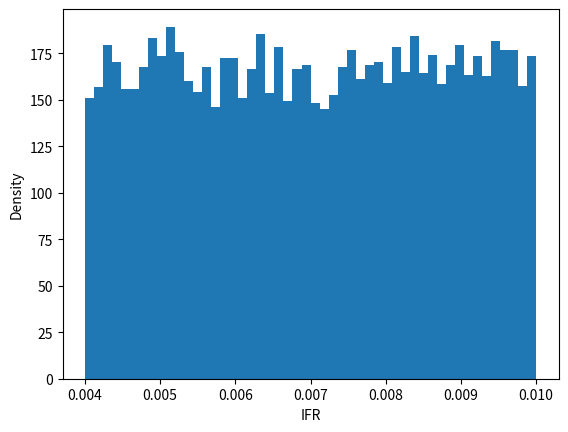

This chart was generated by the following Python code: (Note: this script raises an exception after producing the figure.)

import numpy as np
import matplotlib.pyplot as plt
from scipy.stats import uniform,bernoulli

def rvs(size = 10000):
    # create draws
    a,b = 0.004,0.01
    draws = uniform.rvs(a, b - a, size = size, random_state=12345)
    #draws = bernoulli.rvs(prior_draw, size = size, random_state=12345)
    return draws

def plot_ifr(save = False, name = 'img/sir/ifr.png'):
    # simulate
    draws = rvs(size = 10000)
    # plot
    fig1, ax1 = plt.subplots()
    ax1.hist(draws, density = True, bins = 50)
    ax1.set_xlabel('IFR')
    ax1.set_ylabel('Density')
    if save: fig1.savefig(name)

if __name__ == "__main__":
    plot_ifr(save = True)
    plt.show()
